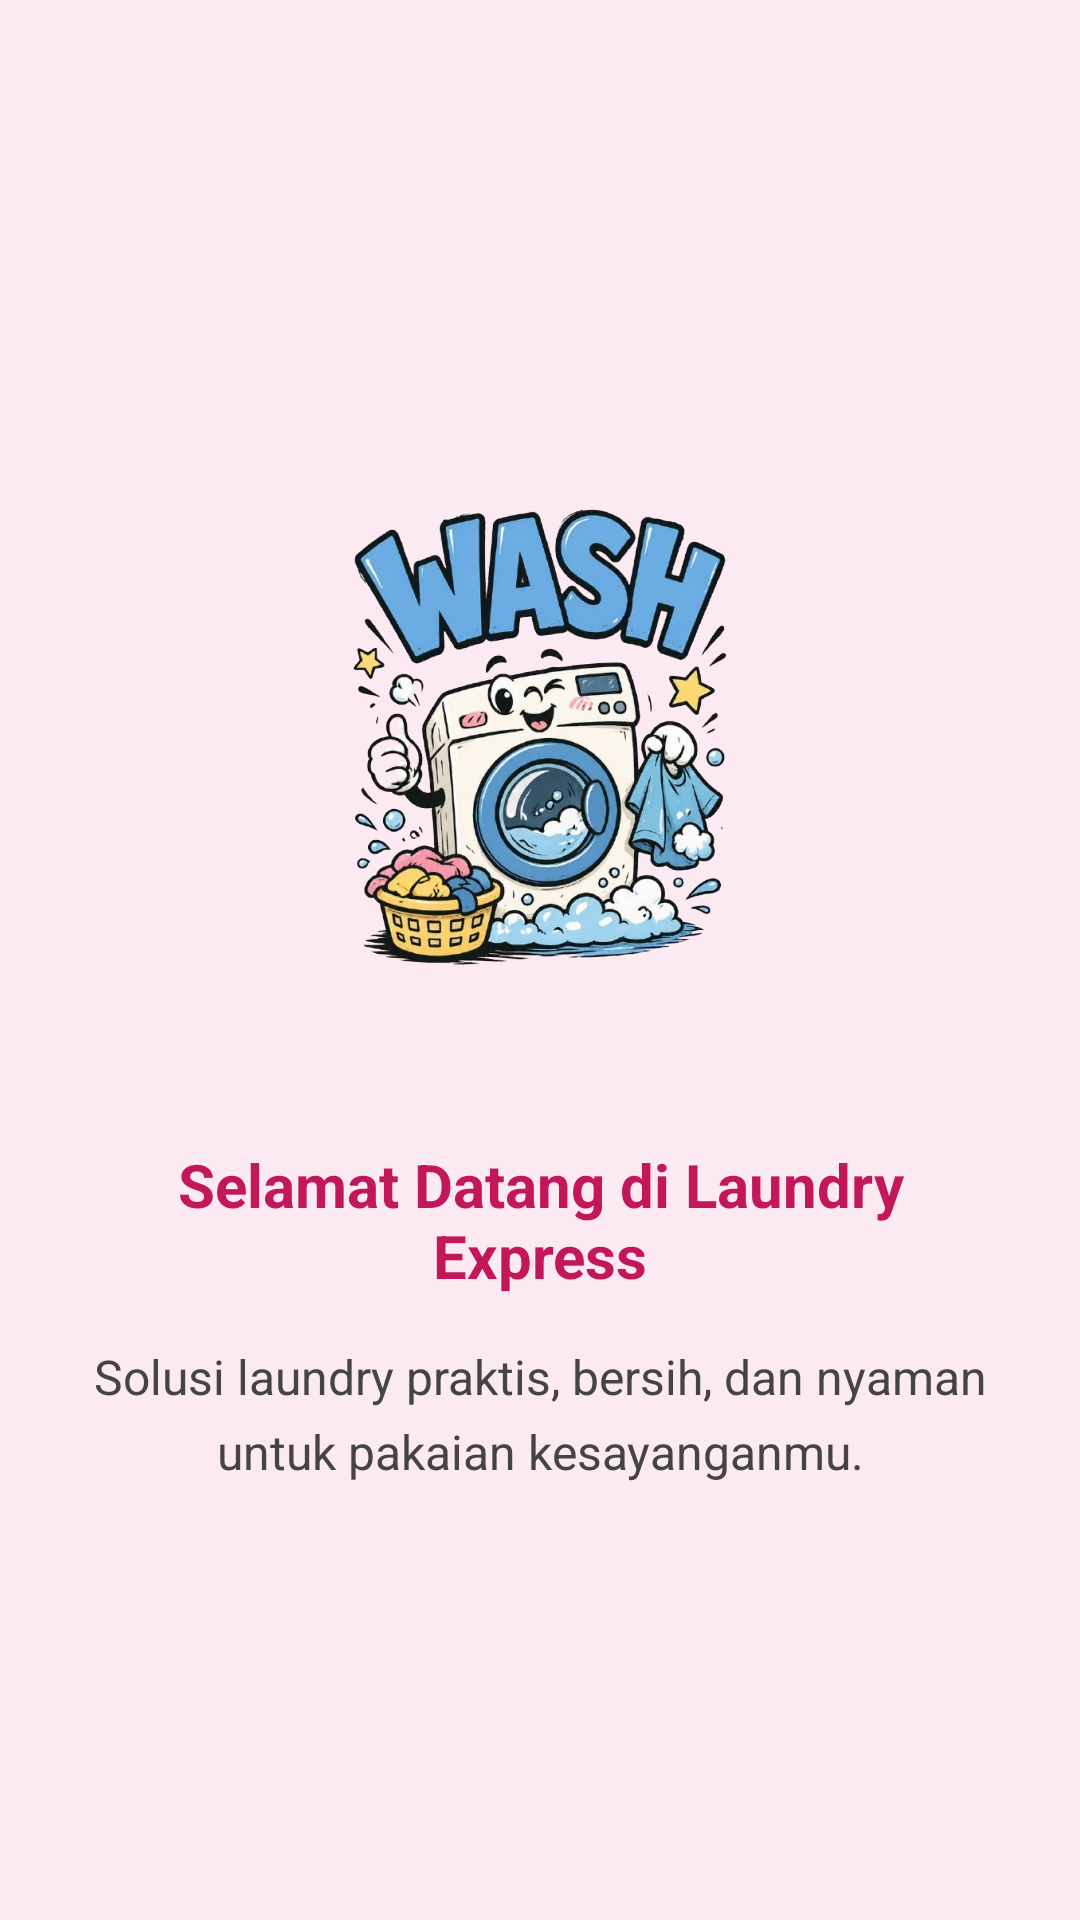

Write the Android layout XML for this screen, with the resource values it uses.
<!-- AndroidManifest.xml: application theme Theme.Qla_Cimol -->
<!-- res/layout/fragment_tutorial1.xml -->
<?xml version="1.0" encoding="utf-8"?>
<LinearLayout xmlns:android="http://schemas.android.com/apk/res/android"
    android:layout_width="match_parent"
    android:layout_height="match_parent"
    android:orientation="vertical"
    android:gravity="center"
    android:padding="28dp"
    android:background="#FCEAF2">

    
    <ImageView
        android:layout_width="242dp"
        android:layout_height="204dp"
        android:layout_gravity="center"
        android:contentDescription="Logo Qla Cimol"
        android:scaleType="fitCenter"
        android:src="@drawable/logo" />

    <TextView
        android:layout_width="match_parent"
        android:layout_height="wrap_content"
        android:gravity="center"
        android:text="Selamat Datang di Laundry Express"
        android:textSize="20sp"
        android:textStyle="bold"
        android:textColor="#C2185B"
        android:layout_marginTop="32dp" />

    <TextView
        android:layout_width="match_parent"
        android:layout_height="wrap_content"
        android:gravity="center"
        android:text="Solusi laundry praktis, bersih, dan nyaman untuk pakaian kesayanganmu."
        android:textSize="16sp"
        android:textColor="#444444"
        android:lineSpacingExtra="6dp"
        android:layout_marginTop="16dp" />

</LinearLayout>
<!-- resources referenced by this layout -->
<resources>
  <!-- drawable logo: png bitmap (drawable, 353088 bytes) -->
  <style name="Theme.Qla_Cimol" parent="Base.Theme.Qla_Cimol" />
  <style name="Base.Theme.Qla_Cimol" parent="Theme.Material3.DayNight.NoActionBar">
          
          
      </style>
</resources>
